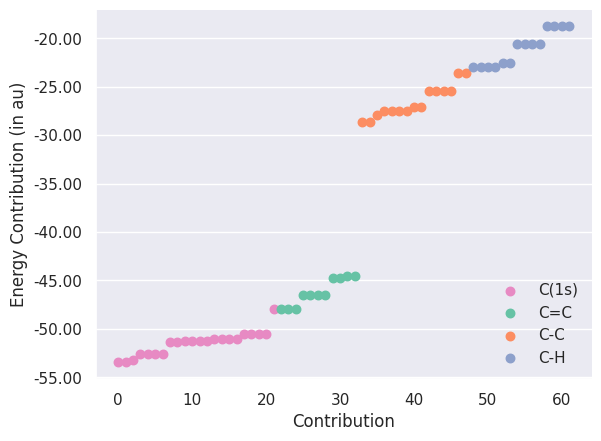

Here is the Python script that generated this plot:
#!/usr/bin/env python

import copy
import numpy as np
import matplotlib
matplotlib.use('Agg')
import matplotlib.pyplot as plt
from matplotlib.ticker import MaxNLocator, FormatStrFormatter
from matplotlib.legend_handler import HandlerLineCollection, HandlerTuple
import seaborn as sns

hf_ibo = np.sort(np.array([
# 631g
#-50.523,
#-51.339,
#-27.502,
#-22.962,
#-51.054,
#-27.116,
#-25.434,
#-51.054,
#-51.229,
#-25.434,
#-50.523,
#-27.502,
#-22.962,
#-52.559,
#-28.631,
#-53.458,
#-52.559,
#-53.161,
#-51.194,
#-27.869,
#-23.589,
#-52.559,
#-28.631,
#-27.502,
#-52.559,
#-53.458,
#-27.502,
#-51.194,
#-23.589,
#-47.935,
#-44.684,
#-20.614,
#-46.466,
#-22.580,
#-18.803,
#-46.466,
#-44.511,
#-18.803,
#-47.935,
#-20.614,
#-50.523,
#-51.339,
#-22.962,
#-51.054,
#-27.116,
#-25.434,
#-51.054,
#-51.229,
#-25.434,
#-50.523,
#-22.962,
#-47.935,
#-44.684,
#-20.614,
#-46.466,
#-22.580,
#-18.803,
#-46.466,
#-44.511,
#-18.803,
#-47.935,
#-20.614
#ccpvdz
-50.525,
-51.345,
-27.517,
-22.955,
-51.054,
-27.141,
-25.453,
-51.054,
-51.238,
-25.453,
-50.525,
-27.517,
-22.955,
-52.559,
-28.657,
-53.456,
-52.559,
-53.174,
-51.196,
-27.883,
-23.582,
-52.559,
-28.657,
-27.517,
-52.559,
-53.456,
-27.517,
-51.196,
-23.582,
-47.937,
-44.700,
-20.608,
-46.469,
-22.603,
-18.790,
-46.469,
-44.549,
-18.790,
-47.937,
-20.608,
-50.525,
-51.345,
-22.955,
-51.054,
-27.141,
-25.453,
-51.054,
-51.238,
-25.453,
-50.525,
-22.955,
-47.937,
-44.700,
-20.608,
-46.469,
-22.603,
-18.790,
-46.469,
-44.549,
-18.790,
-47.937,
-20.608
]))

print('{:}'.format(hf_ibo))

n_rings = 5

n_core = 6
n_c_c_double = 3
n_c_c_single = 3
n_c_h = 6
if n_rings > 1:
    n_core += (n_rings-1) * 4
    n_c_c_double += (n_rings-1) * 2
    n_c_c_single += (n_rings-1) * 3
    n_c_h += (n_rings-1) * 2

sns.set(style='darkgrid', font='DejaVu Sans')

fig, ax = plt.subplots()

palette = sns.color_palette('Set2')

hf_ibo_core = ax.scatter(np.arange(n_core), \
                         hf_ibo[:n_core], \
                         s=150, marker='.', color=palette[3], label='C(1s)')
hf_ibo_c_c_double = ax.scatter(np.arange(n_core, \
                                         (n_core + n_c_c_double)), \
                               hf_ibo[n_core:(n_core + n_c_c_double)], \
                               s=150, marker='.', color=palette[0], label='C=C')
hf_ibo_c_c_single = ax.scatter(np.arange((n_core + n_c_c_double), \
                                         (n_core + n_c_c_double + n_c_c_single)), \
                               hf_ibo[(n_core + n_c_c_double):(n_core + n_c_c_double + n_c_c_single)], \
                               s=150, marker='.', color=palette[1], label='C-C')
hf_ibo_c_h = ax.scatter(np.arange((n_core + n_c_c_double + n_c_c_single), \
                                  (n_core + n_c_c_double + n_c_c_single + n_c_h)), \
                        hf_ibo[(n_core + n_c_c_double + n_c_c_single):(n_core + n_c_c_double + n_c_c_single + n_c_h)], \
                        s=150, marker='.', color=palette[2], label='C-H')

ax.xaxis.grid(False)
ax.yaxis.set_major_formatter(FormatStrFormatter('%.2f'))
ax.xaxis.set_major_formatter(FormatStrFormatter('%d'))
ax.set_xlabel('Contribution')
ax.set_ylabel('Energy Contribution (in au)')
#ax.set_ylim([-49.0, -44.0])
ax.legend(loc='lower right', frameon=False)

sns.despine()
plt.savefig('c22h14_hf.pdf', bbox_inches = 'tight', dpi=1000)

